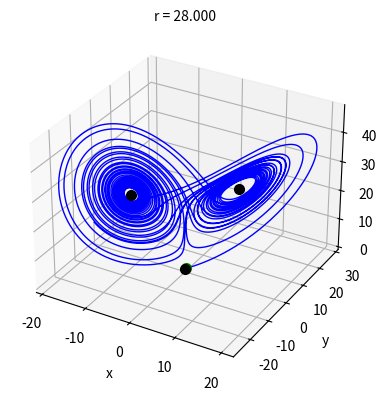
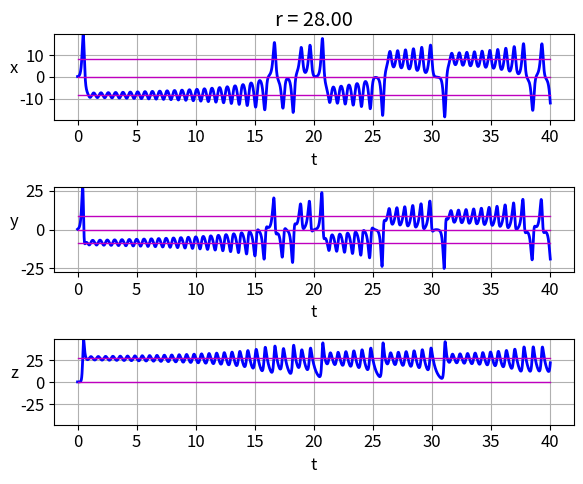
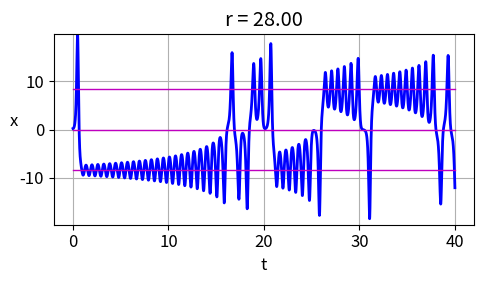
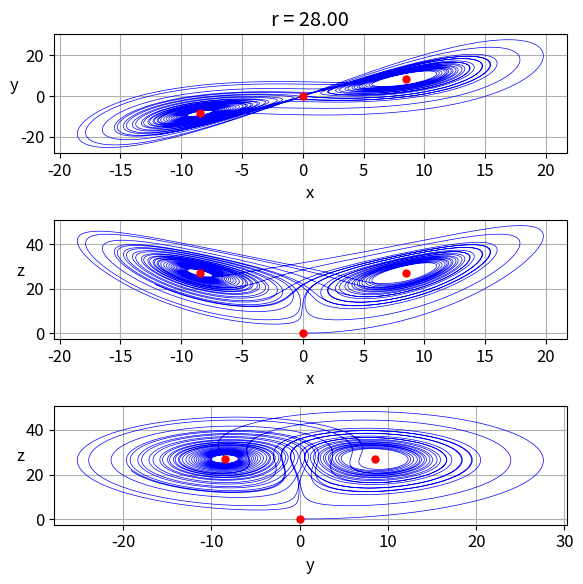
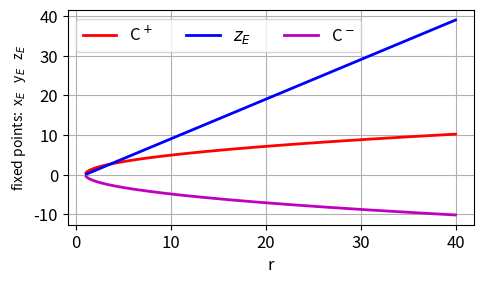
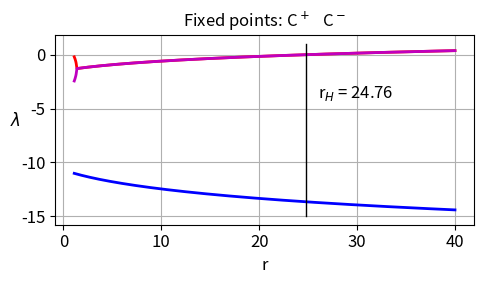
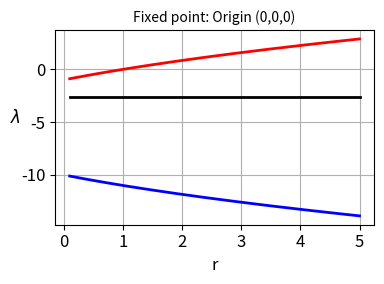
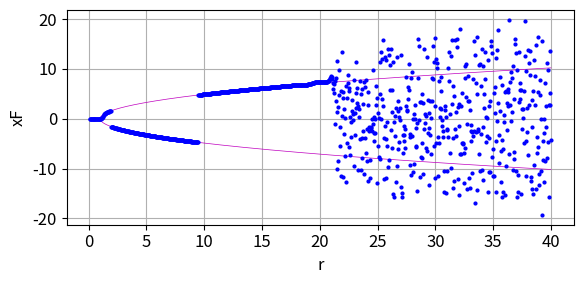

The script that saved these images, in order:
# -*- coding: utf-8 -*-
'''
ds2700.py      Nov 2025
DYNAMICAL SYSTEMS
  LORENZ EQUATIONS

[redacted]
   https://d-arora.github.io/Doing-Physics-With-Matlab/
   
Documentation
    https://d-arora.github.io/Doing-Physics-With-Matlab/pyDS.ds2700.pdf
'''

#%% Libraries
import numpy as np
from numpy import pi, sin, cos, linspace, zeros, array, ones, sqrt, real, imag 
from scipy.integrate import odeint
import matplotlib.pyplot as plt
from mpl_toolkits.mplot3d import Axes3D
from scipy.signal import find_peaks
from numpy.linalg import eig
import time

tStart = time.time()
plt.close('all')

#%% FUNCTIONS  Solve ODE for x,y and evaluate the Jacobian matrix   
def lorenz(t, state): 
    x, y, z = state
    dx = s*(y - x)
    dy = r*x - y -x*z
    dz = x*y - b*z
    return [dx, dy, dz]  

def JM(X,Y,Z,R):
    a11 = -s; a12 = s; a13 = 0
    a21 = R-Z; a22 = -1; a23 = -X
    a31 = Y; a32 = X; a33 = -b
    J = array([[a11,a12,a13],[a21,a22,a23],[a31,a32,a33]])
    return J

#%%  INPUTS >>>
# System parameters
r = 28
s, b = 10, 8/3
N = 299
# Initial conditions  comment / uncomment
x0, y0, z0 = 0.2,0.2,0.2
col = [1,0,0]
col = [0,0,1]
# Phase space limits
L = 80

# time span
tS = 40
nT = 9999

#%% Solution ODE for x and y 
t = linspace(0,tS,nT)
u0 = [x0,y0,z0]
sol = odeint(lorenz, u0, t, tfirst=True)
xS = sol[:,0]     
yS = sol[:,1]
zS = sol[:,2]    

# Fixed points other than the Origin
xEp,xEm,yEp,yEm,zE = 0,0,0,0,0
if r > 1:
   ev1 = zeros(N); ev2 = ev1; ev3 = ev1 
   xEp = sqrt(b*(r-1)); xEm = - xEp
   yEp = xEp; yEm = xEm; zE = r-1
   J = JM(xEp,yEp,zE,r)
   ev, eV = eig(J)
   ev1 = ev[0]; ev2 = ev[1]; ev3 = ev[2]

# Console output
print('   ')
print('Bifurcation parameter r = %0.3f' %r)
print('fixed points: xE =  %0.3f' %xEp + '     yE = %0.3f' %yEp
      + '     zE = %0.3f' %zE)
print('              xE = %0.3f' %xEm + '     yE = %0.3f' %yEm
      + '    zE = %0.3f' %zE)
if r > 1:
   print('Eigenvalues:')
   print('lambda1 = %0.3f' %real(ev1) + ' + %0.3f j' %imag(ev1))
   print('lambda2 = %0.3f' %real(ev2) + ' + %0.3f j' %imag(ev2))
   print('lambda3 = %0.3f' %real(ev3) + ' + %0.3f j' %imag(ev3))
   
 
print('Initial conditions: x(0) = %0.3f' %x0 + '     y(0) = %0.3f' %y0
      + '     z(0) = %0.3f' %z0)   
print('Simulation time tS = %0.2f' %tS)

print('End points: xF = %0.3f' %xS[-1] + '     yF = %0.3f' %yS[-1]
      + '     zF = %0.3f' %zS[-1])



#%% FIG 1:  3D trajectory plot
plt.rcParams['font.size'] = 10
plt.rcParams["figure.figsize"] = (5,4)
fig1 = plt.figure()
ax = fig1.add_subplot(111, projection='3d')
ax.set_xlabel('x'); ax.set_ylabel('y');ax.set_zlabel('z')
ax.set_title('r = %0.3f' %r,fontsize = 10)

ax.plot3D(xS,yS,zS,lw = 1, color = col)
ax.plot3D(xS[0],yS[0],zS[0],'go',ms = 7)
ax.plot3D(xEp,yEp,zE,'ko',ms = 7)
ax.plot3D(xEm,yEm,zE,'ko',ms = 7)
ax.plot3D(0,0,0,'ko',ms = 7)

fig1.tight_layout()
fig1.savefig('a1.png')

#%% FIG 2: x,y,z trajectories
plt.rcParams['font.size'] = 12
plt.rcParams["figure.figsize"] = (6,5)
fig2, ax = plt.subplots(nrows=3, ncols=1)

ax[0].set_xlabel('t'); ax[0].set_ylabel('x', rotation = 0)
ax[0].set_title('r = %0.2f' % r)
ax[0].grid()
ax[0].set_ylim(-max(xS),max(xS))
ax[0].plot(t,xS,lw = 2,color = col)
ax[0].plot([0,tS],[0,0],lw = 1,color = 'm')
ax[0].plot([0,tS],[xEp,xEp],lw = 1,color = 'm')
ax[0].plot([0,tS],[xEm,xEm],lw = 1,color = 'm')
 
ax[1].set_xlabel('t'); ax[1].set_ylabel('y', rotation = 0)
ax[1].grid()
ax[1].set_ylim(-max(yS),max(yS))
ax[1].plot(t,yS,lw = 2,color = col)
ax[1].plot([0,tS],[0,0],lw = 1,color = 'm')
ax[1].plot([0,tS],[yEm,yEm],lw = 1,color = 'm')
ax[1].plot([0,tS],[yEp,yEp],lw = 1,color = 'm')

ax[2].set_xlabel('t'); ax[2].set_ylabel('z', rotation = 0)
ax[2].grid()
ax[2].set_ylim(-max(zS),max(zS))
ax[2].plot(t,zS,lw = 2,color = col)
ax[2].plot([0,tS],[0,0],lw = 1,color = 'm')
ax[2].plot([0,tS],[zE,zE],lw = 1,color = 'm')

fig2.tight_layout()
fig2.savefig('a2.png')

#%% FIG 3:  x trajectory plot
plt.rcParams['font.size'] = 12
plt.rcParams["figure.figsize"] = (5,3)
fig3, ax = plt.subplots(nrows=1, ncols=1)

ax.set_xlabel('t'); ax.set_ylabel('x', rotation = 0)
ax.set_title('r = %0.2f' % r)
ax.grid()
ax.set_ylim(-max(xS),max(xS))
ax.plot(t,xS,lw = 2,color = col)
ax.plot([0,tS],[0,0],lw = 1,color = 'm')
ax.plot([0,tS],[xEp,xEp],lw = 1,color = 'm')
ax.plot([0,tS],[xEm,xEm],lw = 1,color = 'm')
fig3.tight_layout()
fig3.savefig('a3.png')

#%% FIG 4: Phase portraits
plt.rcParams['font.size'] = 12
plt.rcParams["figure.figsize"] = (6,6)
fig4, ax = plt.subplots(nrows=3, ncols=1)

ax[0].set_xlabel('x'); ax[0].set_ylabel('y', rotation = 0)
ax[0].set_title('r = %0.2f' % r)
ax[0].grid()
#ax[0].set_ylim(-max(xS),max(xS))
ax[0].plot(xS,yS,'b',lw = 0.5)
ax[0].plot(0,0,'ro',ms = 5)
ax[0].plot(xEp,yEp,'ro',ms = 5)
ax[0].plot(xEm,yEm,'ro', ms = 5)

ax[1].set_xlabel('x'); ax[1].set_ylabel('z', rotation = 0)
ax[1].grid()
#ax[0].set_ylim(-max(xS),max(xS))
ax[1].plot(xS,zS,'b',lw = 0.5)
ax[1].plot(0,0,'ro',ms = 5)
ax[1].plot(xEp,zE,'ro',ms = 5)
ax[1].plot(xEm,zE,'ro', ms = 5) 

ax[2].set_xlabel('y'); ax[2].set_ylabel('z', rotation = 0)
ax[2].grid()
#ax[0].set_ylim(-max(xS),max(xS))
ax[2].plot(yS,zS,'b',lw = 0.5)
ax[2].plot(0,0,'ro',ms = 5)
ax[2].plot(yEp,zE,'ro',ms = 5)
ax[2].plot(yEm,zE,'ro', ms = 5) 

fig4.tight_layout()
fig4.savefig('a4.png')

#%% fixed points C+ C-    r > 1
N = 999
R = linspace(1.1,40,N)
zE = R-1
xE1 = sqrt(b*(R-1)); yE1 = xE1 
xE2 = -xE1; yE2 = xE2 
zE = (R-1)*ones(N)

EV1 = zeros([N,3]); EV2 = zeros([N,3])
for c in range(N):
    J = JM(xE1[c],yE1[c],zE[c],R[c])
    ev, eV = eig(J)
    EV1[c,0]= real(ev[0]); EV1[c,1] = real(ev[1]); EV1[c,2] = real(ev[2])
    EV2[c,0]= imag(ev[0]); EV2[c,1] = imag(ev[1]); EV2[c,2] = imag(ev[2])

lambda1 = EV1[:,1]
rH = R[lambda1>0][0]

# FIG 5:
plt.rcParams['font.size'] = 12
plt.rcParams["figure.figsize"] = (5,3)
fig5, ax = plt.subplots(nrows=1, ncols=1)
ax.set_xlabel('r')
ax.set_ylabel(r'fixed points:  x$_E$   y$_E$   z$_E$',fontsize = 10)

ax.grid()
ax.plot(R,xE1,'r',lw = 2,label ='C$^+$')
ax.plot(R,zE,'b', lw = 2,label = '$z_E$')
ax.plot(R,xE2,'m',lw = 2,label = 'C$^-$')
ax.legend(ncols=3)
fig5.tight_layout()
fig5.savefig('a5.png')

# FIG 6:
plt.rcParams['font.size'] = 12
plt.rcParams["figure.figsize"] = (5,3)
fig6, ax = plt.subplots(nrows=1, ncols=1)
ax.set_xlabel('r')
ax.set_ylabel('$\lambda$',rotation = 0)
ax.set_title('Fixed points: C$^+$   C$^-$',fontsize = 12)
ax.text(26,-4,'r$_H$ = %0.2f' %rH)
ax.grid()
ax.plot(R,EV1[:,0],'b',lw = 2)
ax.plot(R,EV1[:,1],'r', lw = 2)
ax.plot(R,EV1[:,2],'m',lw = 2)
ax.plot([rH,rH],[-15,1],'k',lw=1)
fig6.tight_layout()
fig6.savefig('a6.png')


#%% Stability at the Origin
EV = zeros([N,3])
R = linspace(0.1,5,N)
for c in range(N):
    J = JM(0,0,0,R[c])
    ev, eV = eig(J)
    EV[c,0]= ev[0]; EV[c,1] = ev[1]; EV[c,2] = ev[2]

# FIG 7:    
plt.rcParams['font.size'] = 12
plt.rcParams["figure.figsize"] = (4,3)
fig7, ax = plt.subplots(nrows=1, ncols=1)
ax.set_xlabel('r')
ax.set_ylabel('$\lambda$', rotation = 0)
ax.set_title('Fixed point: Origin (0,0,0)',fontsize = 10)
ax.grid()
ax.plot(R,EV[:,0],'b',lw = 2)
ax.plot(R,EV[:,1],'r',lw = 2)
ax.plot(R,EV[:,2],'k',lw = 2)
fig7.tight_layout()
fig7.savefig('a7.png')


#%%
def lorenzR(t, state): 
    x, y, z = state
    dx = s*(y - x)
    dy = p*x - y - x*z
    dz = x*y - b*z
    return [dx, dy, dz]  

col = [1,0,0]
col = [0,0,1]
N = 999
tS = 20; nT = 999; t = linspace(0,tS,nT)
#R = linspace(0.1, 40, N)
R = linspace(0.1, 40, N)
u0 = [2.00,2,20]
xF = zeros(N); yF = zeros(N); zF = zeros(N)
xEp = zeros(N)

for c in range(N):
    p = R[c]
    sol = odeint(lorenzR, u0, t, tfirst=True)
    xS = sol[:,0]     
    yS = sol[:,1]
    zS = sol[:,2]    
    xF[c] = xS[-1]; yF[c] = zF[c] = zS[-1]
    if R[c]>1: xEp[c]= sqrt(b*(R[c]-1))

# FIG 8
plt.rcParams['font.size'] = 12
plt.rcParams["figure.figsize"] = (6,3)
fig8, ax = plt.subplots(nrows=1, ncols=1)
ax.set_xlabel('r')
ax.set_ylabel('xF')
ax.grid()
ax.plot(R,xEp,'m',lw = 0.5)
ax.plot(R,-xEp,'m', lw =0.5)
#ax.plot([0,R[-1]],[0,0],'m', lw =0.5)
ax.plot(R,xF,'o',color = col, ms = 2)

fig8.tight_layout()
fig8.savefig('a8.png')


#%%
tExe = time.time() - tStart
print('  ')
print('Execution time')
print(tExe)


